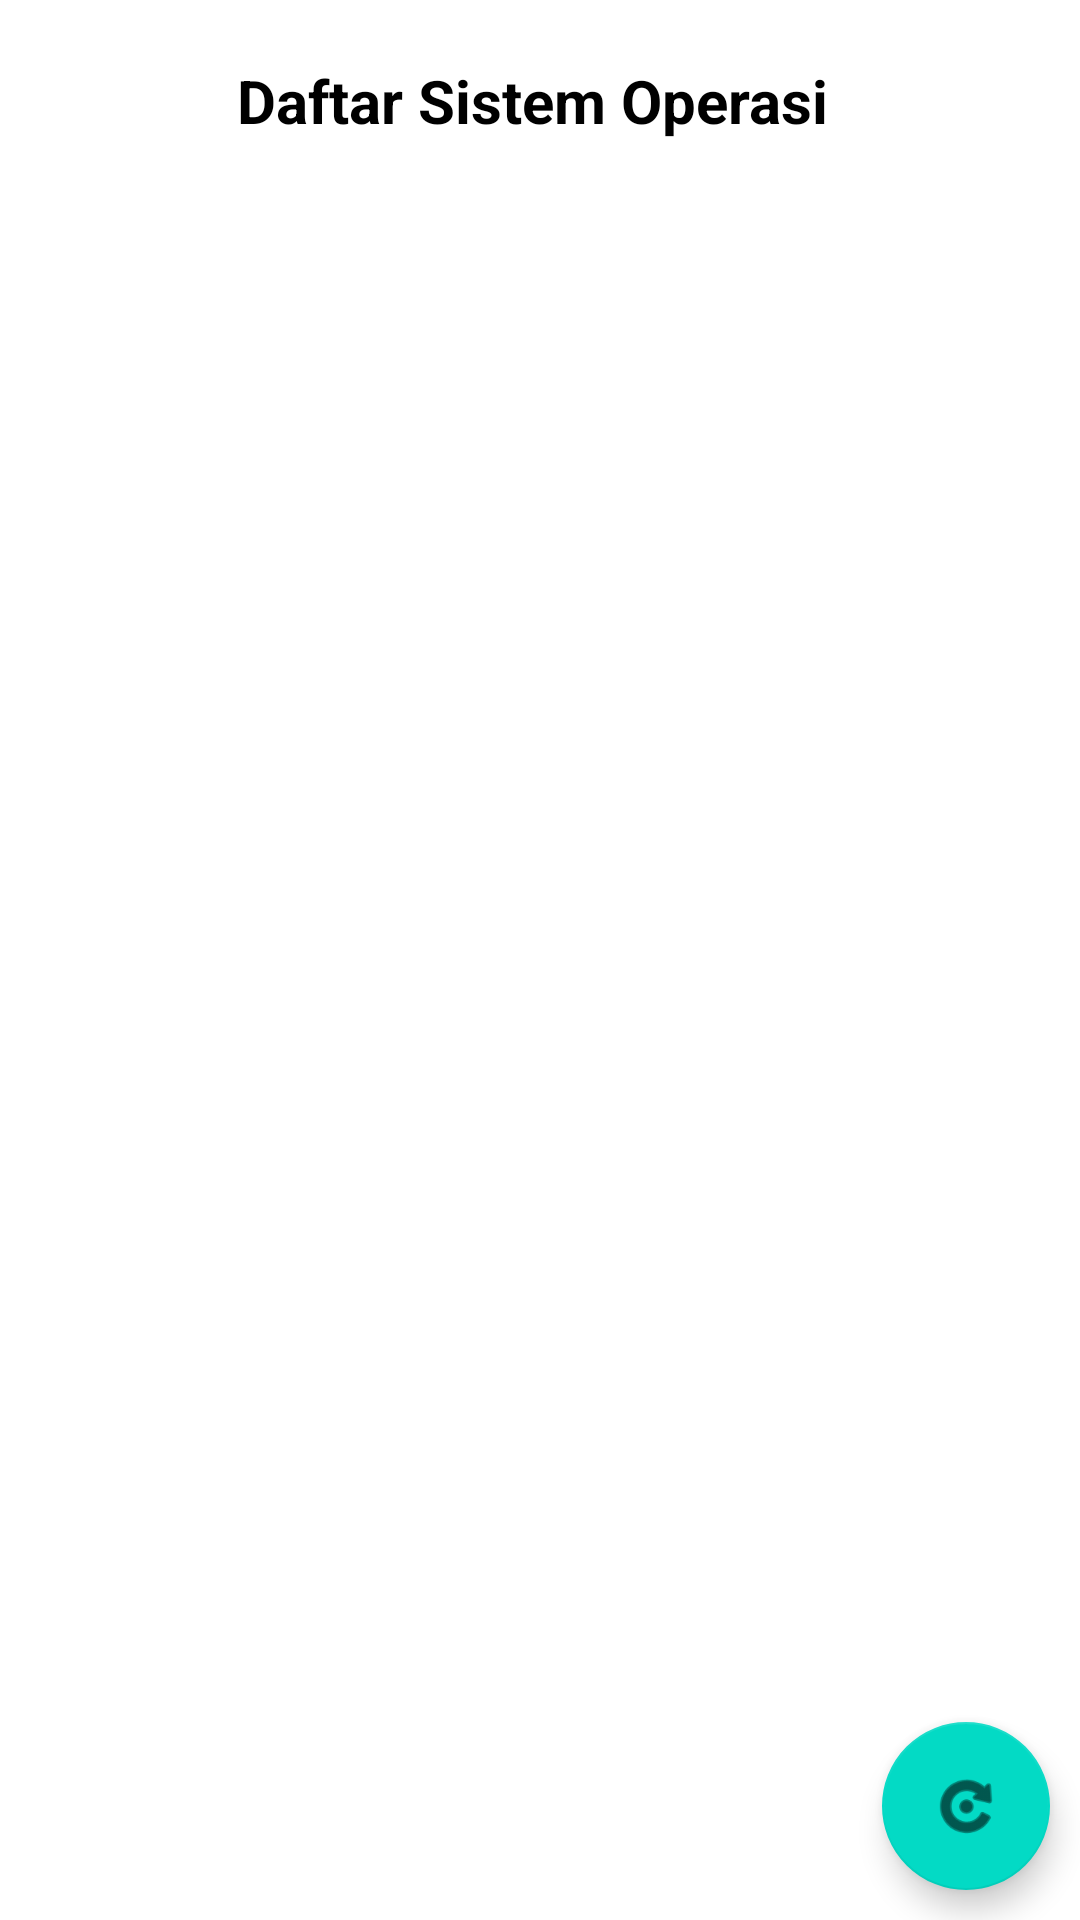

The Android layout XML behind this screen, and the referenced resources:
<!-- AndroidManifest.xml: application theme Theme.ApiJsonMarisaAgustina -->
<!-- res/layout/activity_main.xml -->
<?xml version="1.0" encoding="utf-8"?>
<RelativeLayout xmlns:android="http://schemas.android.com/apk/res/android"
    xmlns:app="http://schemas.android.com/apk/res-auto"
    xmlns:tools="http://schemas.android.com/tools"
    android:background="@drawable/backm"
    android:layout_width="match_parent"
    android:layout_height="match_parent"
    android:orientation="vertical">

    <TextView
        android:layout_width="match_parent"
        android:layout_height="wrap_content"
        android:layout_alignParentTop="true"
        android:layout_marginTop="20dp"
        android:gravity="center"
        android:text="Daftar Sistem Operasi "
        android:textColor="@color/black"
        android:textSize="20dp"
        android:textStyle="bold" />

    <ListView
        android:id="@+id/listView"
        android:layout_width="match_parent"
        android:layout_height="wrap_content"
        android:layout_marginTop="70dp"
        android:background="@drawable/backm" />
    <ProgressBar
        android:id="@+id/loading"
        android:layout_width="wrap_content"
        android:layout_height="wrap_content"
        android:layout_alignParentStart="true"
        android:layout_alignParentLeft="true"
        android:layout_alignParentEnd="true"
        android:layout_alignParentRight="true"
        android:layout_alignParentBottom="true"
        android:layout_marginStart="150dp"
        android:layout_marginLeft="150dp"
        android:layout_marginEnd="150dp"
        android:layout_marginRight="150dp"
        android:layout_marginBottom="320dp"
        android:visibility="gone"
        android:elevation="100dp" />


    <com.google.android.material.floatingactionbutton.FloatingActionButton
        android:id="@+id/btnRefresh"
        android:layout_width="wrap_content"
        android:layout_height="wrap_content"
        android:layout_alignParentEnd="true"
        android:layout_alignParentBottom="true"
        android:layout_marginRight="10dp"
        android:layout_marginBottom="10dp"
        android:src="@android:drawable/ic_menu_rotate" />
</RelativeLayout>
<!-- resources referenced by this layout -->
<resources>
  <style name="Theme.ApiJsonMarisaAgustina" parent="Theme.MaterialComponents.DayNight.DarkActionBar">
          
          <item name="colorPrimary">@color/purple_500</item>
          <item name="colorPrimaryVariant">@color/purple_700</item>
          <item name="colorOnPrimary">@color/white</item>
          
          <item name="colorSecondary">@color/teal_200</item>
          <item name="colorSecondaryVariant">@color/teal_700</item>
          <item name="colorOnSecondary">@color/black</item>
          
          <item name="android:statusBarColor" tools:targetApi="l">?attr/colorPrimaryVariant</item>
          
      </style>
  <!-- not gathered from this repository: default colours our renderer supplied (Android Studio template values) -->
  <color name="purple_500">#FF6200EE</color>
  <color name="purple_700">#FF3700B3</color>
  <color name="teal_200">#FF03DAC5</color>
  <color name="teal_700">#FF018786</color>
  <color name="black">#FF000000</color>
  <color name="white">#FFFFFFFF</color>
</resources>
